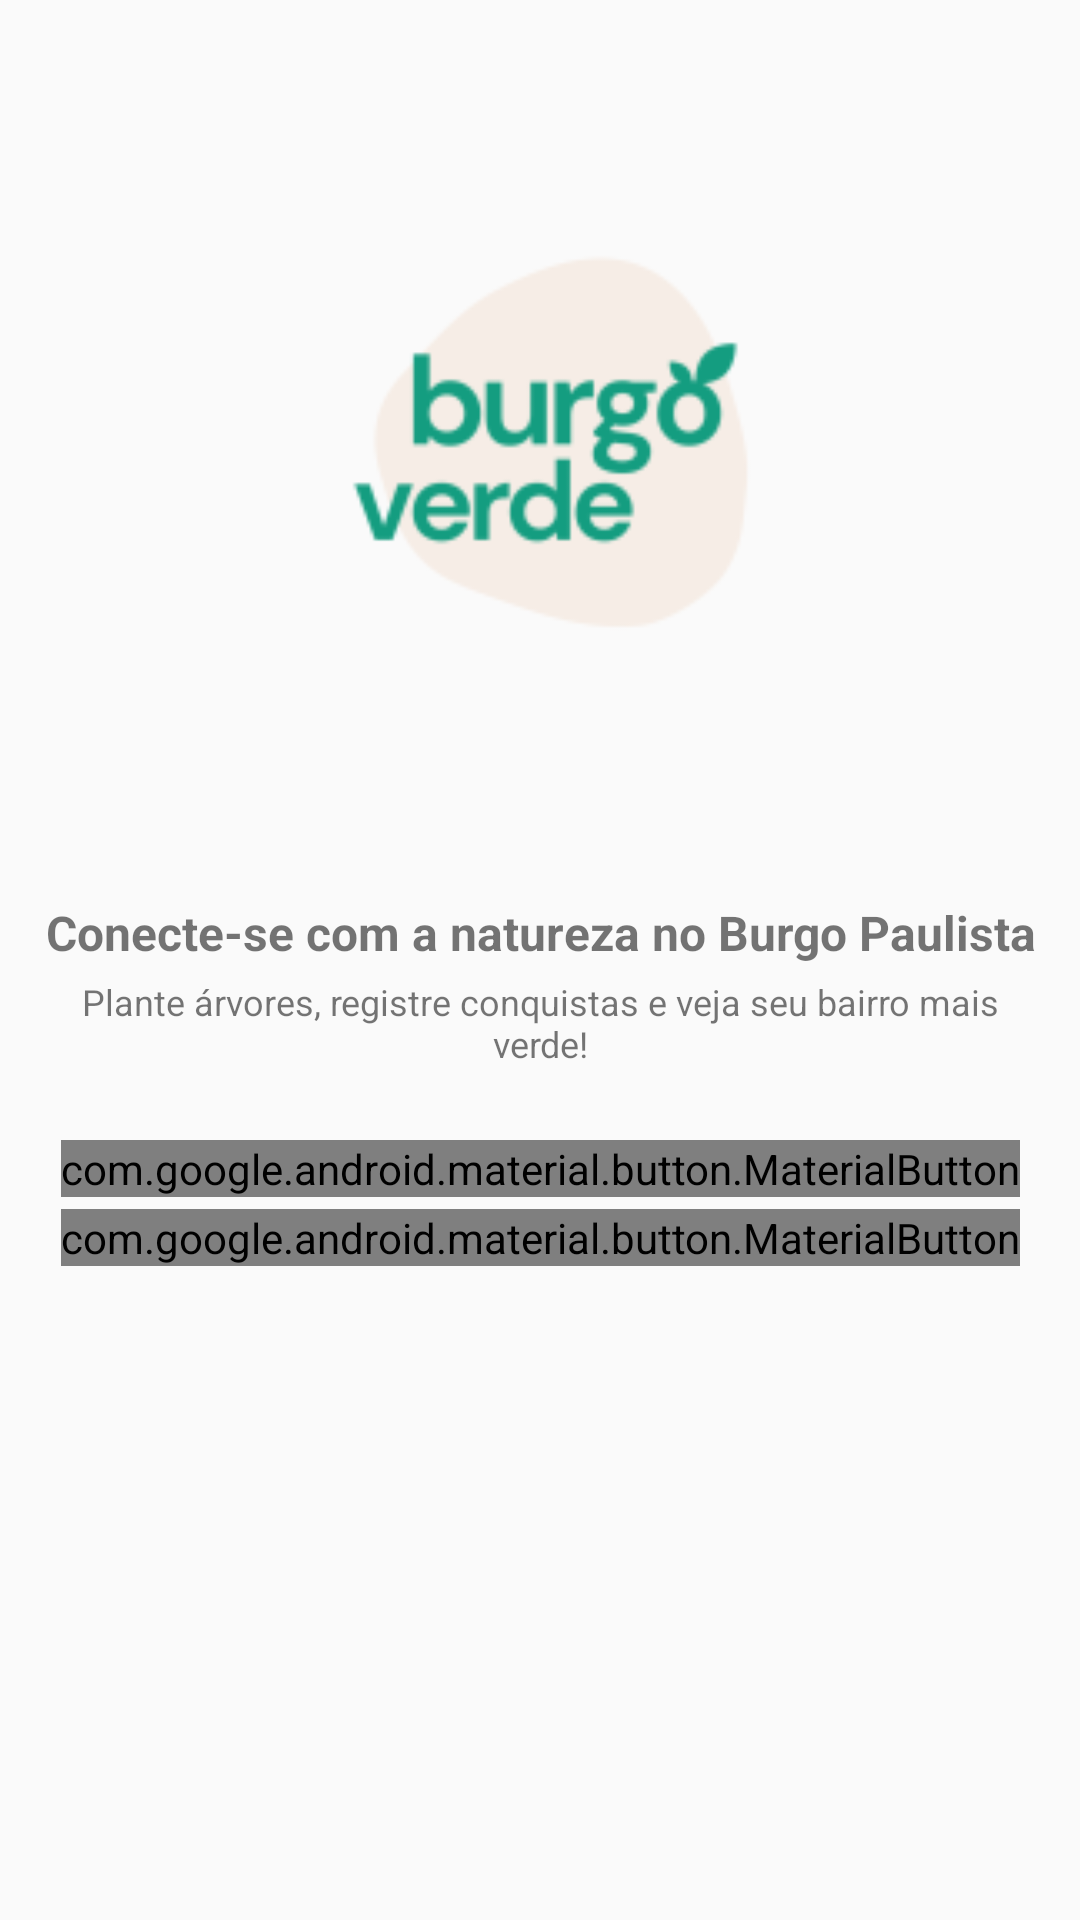

This screen was rendered from an Android layout file. Write that file and the resources it references.
<!-- AndroidManifest.xml: application theme Theme.BurgoVerde -->
<!-- res/layout/fragment_onboarding.xml -->
<?xml version="1.0" encoding="utf-8"?>
<androidx.constraintlayout.widget.ConstraintLayout xmlns:android="http://schemas.android.com/apk/res/android"
    xmlns:app="http://schemas.android.com/apk/res-auto"
    xmlns:tools="http://schemas.android.com/tools"
    android:layout_width="match_parent"
    android:layout_height="match_parent"
    tools:context=".ui.onboarding.OnboardingFragment">

    <ImageView
        android:id="@+id/logoIv"
        android:layout_width="@dimen/burgoverde_size200"
        android:layout_height="@dimen/burgoverde_size200"
        android:layout_marginTop="@dimen/burgoverde_margin50"
        android:contentDescription="@string/bugoverde_content_description_logo"
        android:scaleType="centerCrop"
        android:src="@mipmap/ic_banner_foreground"
        app:layout_constraintEnd_toEndOf="parent"
        app:layout_constraintStart_toStartOf="parent"
        app:layout_constraintTop_toTopOf="parent" />

    <com.google.android.material.textview.MaterialTextView
        android:id="@+id/titleTv"
        android:layout_width="wrap_content"
        android:layout_height="wrap_content"
        android:layout_marginHorizontal="@dimen/burgoverde_margin24"
        android:layout_marginTop="@dimen/burgoverde_margin50"
        android:text="@string/bugoverde_app_title"
        android:textStyle="bold"
        android:textSize="@dimen/burgoverde_font_size16"
        android:textAlignment="center"
        app:layout_constraintTop_toBottomOf="@id/logoIv"
        app:layout_constraintStart_toStartOf="parent"
        app:layout_constraintEnd_toEndOf="parent" />

    <com.google.android.material.textview.MaterialTextView
        android:id="@+id/subtitleTv"
        android:layout_width="0dp"
        android:layout_height="wrap_content"
        android:layout_marginHorizontal="@dimen/burgoverde_margin24"
        android:layout_marginTop="@dimen/burgoverde_margin4"
        android:text="@string/bugoverde_app_subtitle"
        android:textSize="@dimen/burgoverde_font_size12"
        android:textAlignment="center"
        app:layout_constraintTop_toBottomOf="@id/titleTv"
        app:layout_constraintStart_toStartOf="parent"
        app:layout_constraintEnd_toEndOf="parent" />

    <com.google.android.material.button.MaterialButton
        android:id="@+id/registerBtn"
        android:layout_width="wrap_content"
        android:layout_height="wrap_content"
        android:layout_marginTop="@dimen/burgoverde_margin24"
        android:text="@string/bugoverde_register_button_text"
        app:layout_constraintTop_toBottomOf="@id/subtitleTv"
        app:layout_constraintStart_toStartOf="parent"
        app:layout_constraintEnd_toEndOf="parent" />

    <com.google.android.material.button.MaterialButton
        android:id="@+id/loginBtn"
        android:layout_width="0dp"
        android:layout_height="wrap_content"
        android:layout_marginTop="@dimen/burgoverde_margin4"
        android:layout_marginBottom="@dimen/burgoverde_margin50"
        android:text="@string/bugoverde_login_button_text"
        app:layout_constraintBottom_toTopOf="@id/photoIv"
        app:layout_constraintEnd_toEndOf="@id/registerBtn"
        app:layout_constraintStart_toStartOf="@id/registerBtn"
        app:layout_constraintTop_toBottomOf="@id/registerBtn"
        app:layout_constraintVertical_bias="0.0" />

    <ImageView
        android:id="@+id/photoIv"
        android:layout_width="0dp"
        android:layout_height="@dimen/burgoverde_size150"
        android:contentDescription="@string/bugoverde_content_description_onboarding_banner"
        android:scaleType="centerCrop"
        android:src="@drawable/burgo_image"
        app:layout_constraintBottom_toBottomOf="parent"
        app:layout_constraintEnd_toEndOf="parent"
        app:layout_constraintStart_toStartOf="parent"
        app:layout_constraintVertical_bias="1.0" />

</androidx.constraintlayout.widget.ConstraintLayout>
<!-- resources referenced by this layout -->
<resources>
  <dimen name="burgoverde_font_size12">12sp</dimen>
  <dimen name="burgoverde_font_size16">16sp</dimen>
  <dimen name="burgoverde_margin24">24dp</dimen>
  <dimen name="burgoverde_margin4">4dp</dimen>
  <dimen name="burgoverde_margin50">50dp</dimen>
  <dimen name="burgoverde_size150">150dp</dimen>
  <dimen name="burgoverde_size200">200dp</dimen>
  <!-- mipmap ic_banner_foreground: png bitmap (mipmap-xhdpi, 6837 bytes) -->
  <string name="bugoverde_app_subtitle">Plante árvores, registre conquistas e veja seu bairro mais verde!</string>
  <string name="bugoverde_app_title">Conecte-se com a natureza no Burgo Paulista</string>
  <string name="bugoverde_content_description_logo">Burgo Verde</string>
  <string name="bugoverde_content_description_onboarding_banner">Colagens sobre natureza acima de uma foto do bairro</string>
  <string name="bugoverde_login_button_text">Entre</string>
  <string name="bugoverde_register_button_text">Cadastre-se</string>
  <style name="Theme.BurgoVerde" parent="android:Theme.Material.Light.NoActionBar" />
</resources>
